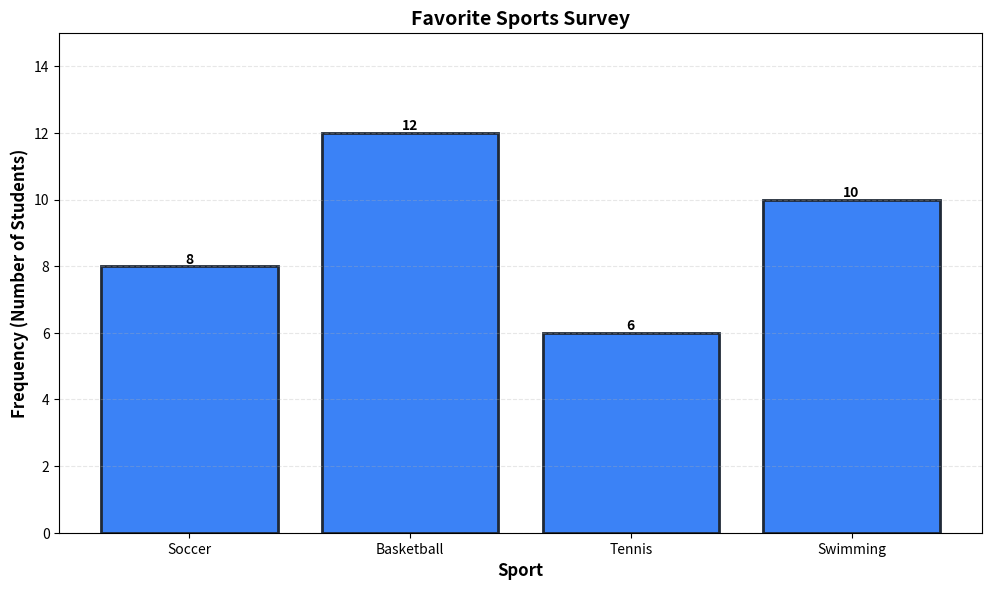
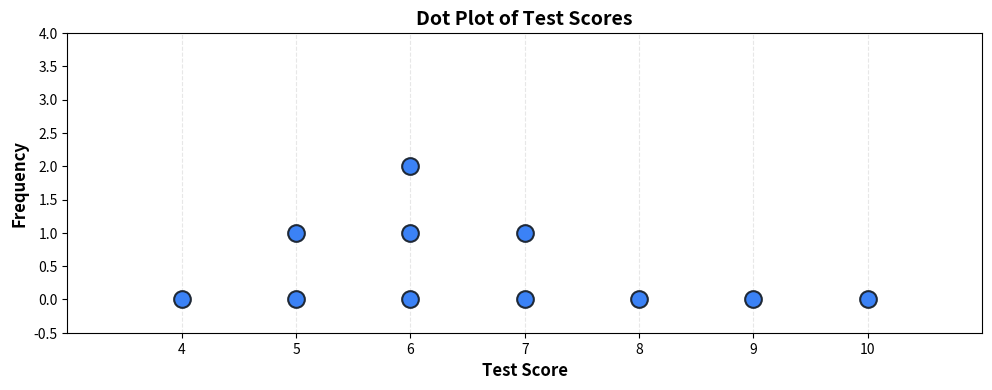
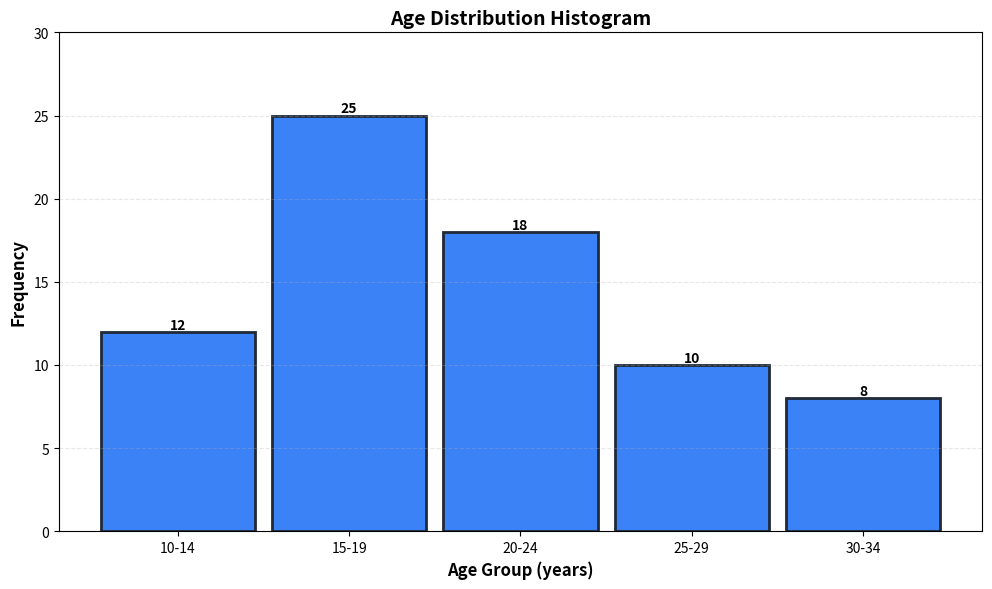
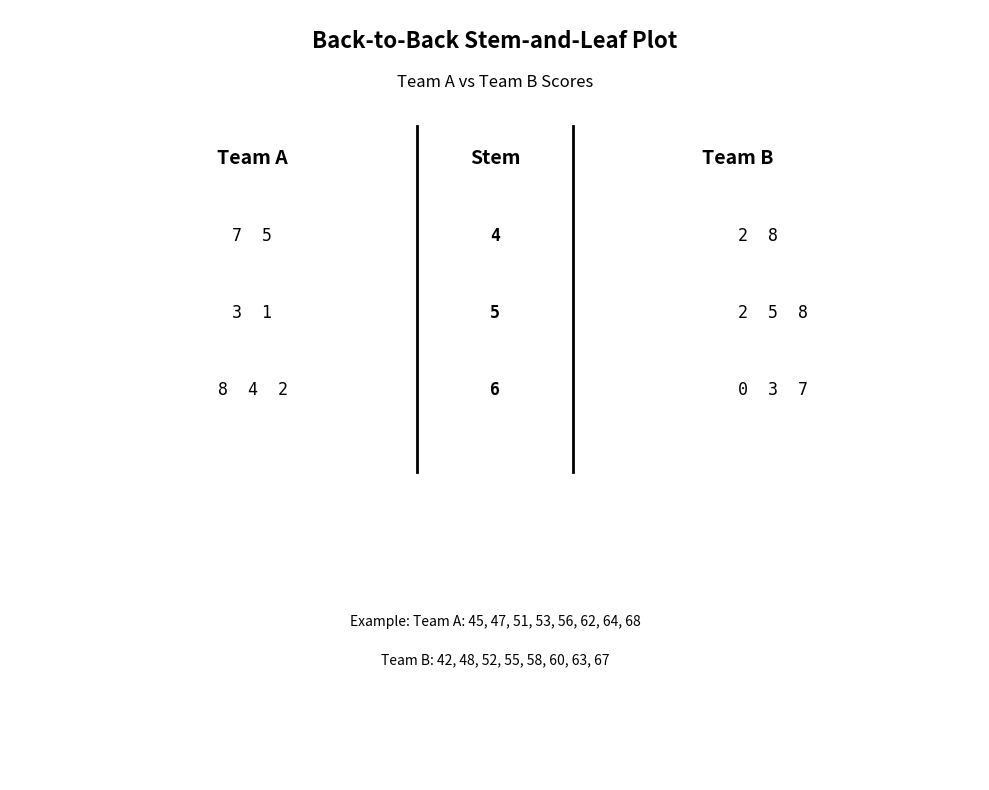
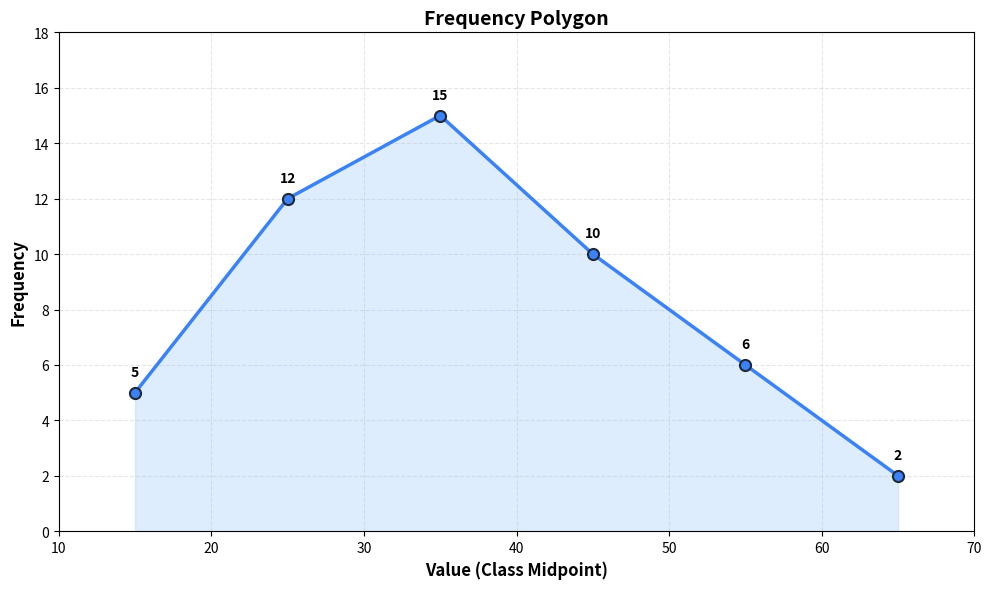
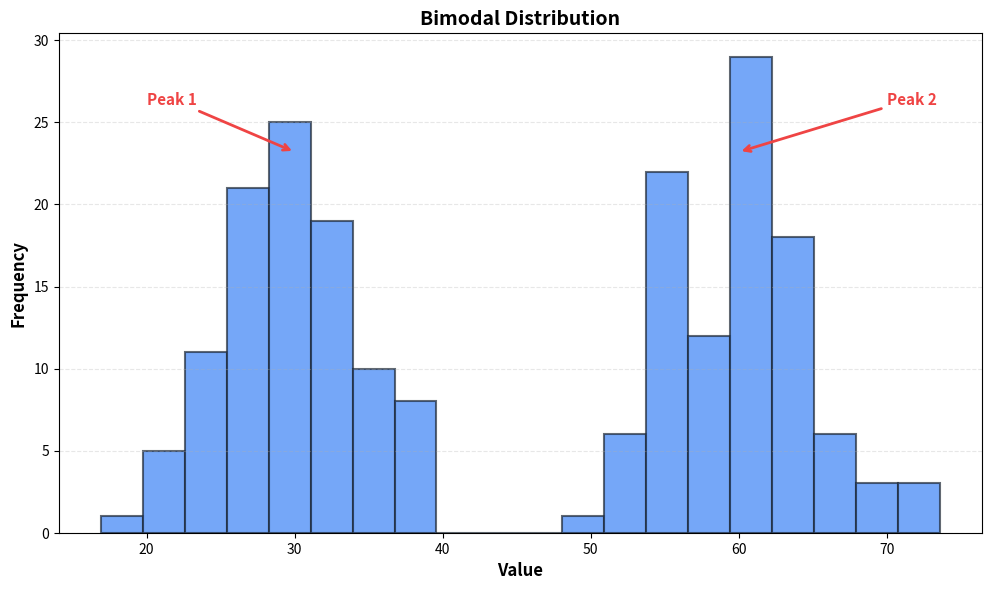
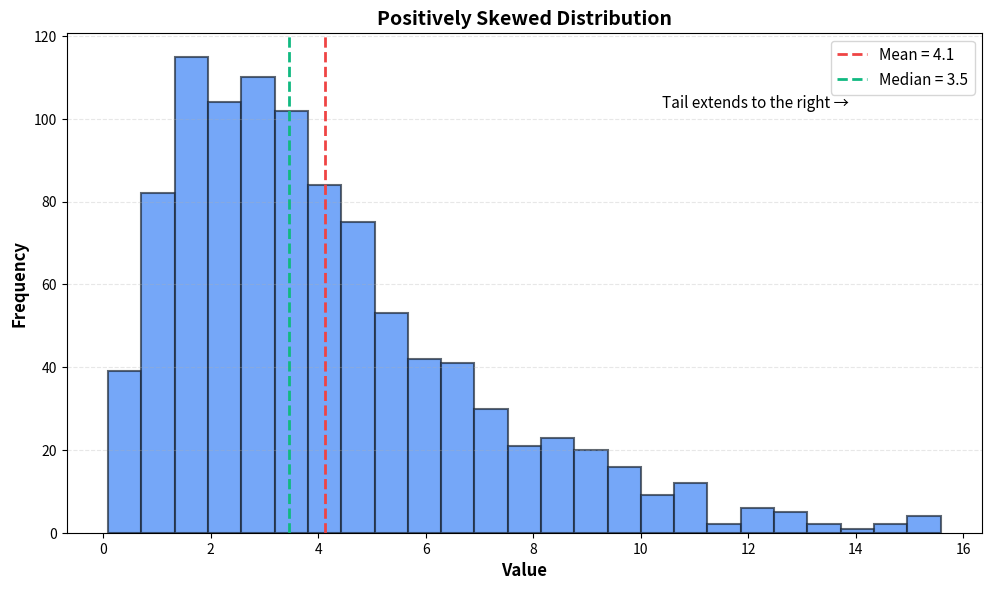

These figures' Python source, in order:
#!/usr/bin/env python3
"""
Create statistical visualizations for data investigation quiz.
"""

import matplotlib.pyplot as plt
import numpy as np
import sys
import os

def create_column_graph(output_path):
    """Create a simple column graph showing favorite sports."""
    sports = ['Soccer', 'Basketball', 'Tennis', 'Swimming']
    frequencies = [8, 12, 6, 10]

    fig, ax = plt.subplots(figsize=(10, 6), dpi=150)

    bars = ax.bar(sports, frequencies, color='#3b82f6', edgecolor='#1f2937', linewidth=2)

    ax.set_xlabel('Sport', fontsize=12, weight='bold')
    ax.set_ylabel('Frequency (Number of Students)', fontsize=12, weight='bold')
    ax.set_title('Favorite Sports Survey', fontsize=14, weight='bold')
    ax.set_ylim(0, 15)
    ax.grid(axis='y', alpha=0.3, linestyle='--')

    # Add value labels on bars
    for bar in bars:
        height = bar.get_height()
        ax.text(bar.get_x() + bar.get_width()/2., height,
                f'{int(height)}',
                ha='center', va='bottom', fontsize=10, weight='bold')

    plt.tight_layout()
    plt.savefig(output_path, bbox_inches='tight', dpi=150, facecolor='white')
    plt.close()
    print(f"Created: {output_path}")

def create_dot_plot(output_path):
    """Create a dot plot showing test scores."""
    # Test scores: 4, 5, 5, 6, 6, 6, 7, 7, 8, 9, 10
    scores = [4, 5, 5, 6, 6, 6, 7, 7, 8, 9, 10]

    fig, ax = plt.subplots(figsize=(10, 4), dpi=150)

    # Count frequency of each score
    from collections import Counter
    counts = Counter(scores)

    # Plot dots
    for score, count in counts.items():
        for i in range(count):
            ax.plot(score, i, 'o', color='#3b82f6', markersize=12,
                   markeredgecolor='#1f2937', markeredgewidth=1.5)

    ax.set_xlabel('Test Score', fontsize=12, weight='bold')
    ax.set_ylabel('Frequency', fontsize=12, weight='bold')
    ax.set_title('Dot Plot of Test Scores', fontsize=14, weight='bold')
    ax.set_xlim(3, 11)
    ax.set_ylim(-0.5, 4)
    ax.set_xticks(range(4, 11))
    ax.grid(axis='x', alpha=0.3, linestyle='--')

    plt.tight_layout()
    plt.savefig(output_path, bbox_inches='tight', dpi=150, facecolor='white')
    plt.close()
    print(f"Created: {output_path}")

def create_histogram(output_path):
    """Create a frequency histogram showing age groups."""
    age_groups = ['10-14', '15-19', '20-24', '25-29', '30-34']
    frequencies = [12, 25, 18, 10, 8]

    fig, ax = plt.subplots(figsize=(10, 6), dpi=150)

    x_pos = np.arange(len(age_groups))
    bars = ax.bar(x_pos, frequencies, width=0.9, color='#3b82f6',
                   edgecolor='#1f2937', linewidth=2)

    ax.set_xlabel('Age Group (years)', fontsize=12, weight='bold')
    ax.set_ylabel('Frequency', fontsize=12, weight='bold')
    ax.set_title('Age Distribution Histogram', fontsize=14, weight='bold')
    ax.set_xticks(x_pos)
    ax.set_xticklabels(age_groups)
    ax.set_ylim(0, 30)
    ax.grid(axis='y', alpha=0.3, linestyle='--')

    # Add value labels
    for bar in bars:
        height = bar.get_height()
        ax.text(bar.get_x() + bar.get_width()/2., height,
                f'{int(height)}',
                ha='center', va='bottom', fontsize=10, weight='bold')

    plt.tight_layout()
    plt.savefig(output_path, bbox_inches='tight', dpi=150, facecolor='white')
    plt.close()
    print(f"Created: {output_path}")

def create_back_to_back_stemleaf(output_path):
    """Create a back-to-back stem-and-leaf plot visualization."""
    fig, ax = plt.subplots(figsize=(10, 8), dpi=150)
    ax.axis('off')

    # Title
    ax.text(0.5, 0.95, 'Back-to-Back Stem-and-Leaf Plot',
            ha='center', fontsize=16, weight='bold', transform=ax.transAxes)
    ax.text(0.5, 0.90, 'Team A vs Team B Scores',
            ha='center', fontsize=12, transform=ax.transAxes)

    # Headers
    ax.text(0.25, 0.80, 'Team A', ha='center', fontsize=14, weight='bold', transform=ax.transAxes)
    ax.text(0.5, 0.80, 'Stem', ha='center', fontsize=14, weight='bold', transform=ax.transAxes)
    ax.text(0.75, 0.80, 'Team B', ha='center', fontsize=14, weight='bold', transform=ax.transAxes)

    # Data
    data = [
        ('7  5', '4', '2  8'),
        ('3  1', '5', '2  5  8'),
        ('8  4  2', '6', '0  3  7'),
    ]

    y_start = 0.70
    y_step = 0.10

    for i, (team_a, stem, team_b) in enumerate(data):
        y = y_start - i * y_step
        ax.text(0.25, y, team_a, ha='center', fontsize=12, family='monospace', transform=ax.transAxes)
        ax.text(0.5, y, stem, ha='center', fontsize=12, weight='bold', family='monospace', transform=ax.transAxes)
        ax.text(0.75, y, team_b, ha='left', fontsize=12, family='monospace', transform=ax.transAxes)

    # Draw vertical lines
    ax.plot([0.42, 0.42], [0.40, 0.85], 'k-', linewidth=2, transform=ax.transAxes)
    ax.plot([0.58, 0.58], [0.40, 0.85], 'k-', linewidth=2, transform=ax.transAxes)

    # Note
    ax.text(0.5, 0.20, 'Example: Team A: 45, 47, 51, 53, 56, 62, 64, 68',
            ha='center', fontsize=10, style='italic', transform=ax.transAxes)
    ax.text(0.5, 0.15, 'Team B: 42, 48, 52, 55, 58, 60, 63, 67',
            ha='center', fontsize=10, style='italic', transform=ax.transAxes)

    plt.tight_layout()
    plt.savefig(output_path, bbox_inches='tight', dpi=150, facecolor='white')
    plt.close()
    print(f"Created: {output_path}")

def create_frequency_polygon(output_path):
    """Create a frequency polygon."""
    # Class midpoints
    midpoints = [15, 25, 35, 45, 55, 65]
    frequencies = [5, 12, 15, 10, 6, 2]

    fig, ax = plt.subplots(figsize=(10, 6), dpi=150)

    # Plot polygon
    ax.plot(midpoints, frequencies, 'o-', color='#3b82f6', linewidth=2.5,
            markersize=8, markeredgecolor='#1f2937', markeredgewidth=1.5)

    # Fill under the curve
    ax.fill_between(midpoints, frequencies, alpha=0.3, color='#93c5fd')

    ax.set_xlabel('Value (Class Midpoint)', fontsize=12, weight='bold')
    ax.set_ylabel('Frequency', fontsize=12, weight='bold')
    ax.set_title('Frequency Polygon', fontsize=14, weight='bold')
    ax.set_xlim(10, 70)
    ax.set_ylim(0, 18)
    ax.grid(True, alpha=0.3, linestyle='--')

    # Add value labels
    for x, y in zip(midpoints, frequencies):
        ax.text(x, y + 0.5, str(y), ha='center', va='bottom', fontsize=10, weight='bold')

    plt.tight_layout()
    plt.savefig(output_path, bbox_inches='tight', dpi=150, facecolor='white')
    plt.close()
    print(f"Created: {output_path}")

def create_bimodal_distribution(output_path):
    """Create a bimodal distribution histogram."""
    # Create bimodal data
    np.random.seed(42)
    group1 = np.random.normal(30, 5, 100)
    group2 = np.random.normal(60, 5, 100)
    data = np.concatenate([group1, group2])

    fig, ax = plt.subplots(figsize=(10, 6), dpi=150)

    # Create histogram
    n, bins, patches = ax.hist(data, bins=20, color='#3b82f6', edgecolor='#1f2937',
                               linewidth=1.5, alpha=0.7)

    ax.set_xlabel('Value', fontsize=12, weight='bold')
    ax.set_ylabel('Frequency', fontsize=12, weight='bold')
    ax.set_title('Bimodal Distribution', fontsize=14, weight='bold')
    ax.grid(axis='y', alpha=0.3, linestyle='--')

    # Add annotations for peaks
    ax.annotate('Peak 1', xy=(30, max(n)*0.8), xytext=(20, max(n)*0.9),
                fontsize=11, weight='bold', color='#ef4444',
                arrowprops=dict(arrowstyle='->', color='#ef4444', lw=2))
    ax.annotate('Peak 2', xy=(60, max(n)*0.8), xytext=(70, max(n)*0.9),
                fontsize=11, weight='bold', color='#ef4444',
                arrowprops=dict(arrowstyle='->', color='#ef4444', lw=2))

    plt.tight_layout()
    plt.savefig(output_path, bbox_inches='tight', dpi=150, facecolor='white')
    plt.close()
    print(f"Created: {output_path}")

def create_skewed_distribution(output_path):
    """Create a positively skewed distribution."""
    np.random.seed(42)
    data = np.random.gamma(2, 2, 1000)

    fig, ax = plt.subplots(figsize=(10, 6), dpi=150)

    n, bins, patches = ax.hist(data, bins=25, color='#3b82f6', edgecolor='#1f2937',
                               linewidth=1.5, alpha=0.7)

    # Calculate statistics
    mean_val = np.mean(data)
    median_val = np.median(data)

    # Add vertical lines for mean and median
    ax.axvline(mean_val, color='#ef4444', linestyle='--', linewidth=2, label=f'Mean = {mean_val:.1f}')
    ax.axvline(median_val, color='#10b981', linestyle='--', linewidth=2, label=f'Median = {median_val:.1f}')

    ax.set_xlabel('Value', fontsize=12, weight='bold')
    ax.set_ylabel('Frequency', fontsize=12, weight='bold')
    ax.set_title('Positively Skewed Distribution', fontsize=14, weight='bold')
    ax.legend(fontsize=11)
    ax.grid(axis='y', alpha=0.3, linestyle='--')

    # Add annotation
    ax.text(0.65, 0.85, 'Tail extends to the right →',
            transform=ax.transAxes, fontsize=11, style='italic')

    plt.tight_layout()
    plt.savefig(output_path, bbox_inches='tight', dpi=150, facecolor='white')
    plt.close()
    print(f"Created: {output_path}")

if __name__ == "__main__":
    output_dir = "quizzes/statistics/data-investigation"

    if len(sys.argv) > 1:
        output_dir = sys.argv[1]

    os.makedirs(output_dir, exist_ok=True)

    print("Generating statistics visualizations...")

    create_column_graph(f"{output_dir}/graph-column-simple.png")
    create_dot_plot(f"{output_dir}/graph-dot-plot.png")
    create_histogram(f"{output_dir}/graph-histogram.png")
    create_back_to_back_stemleaf(f"{output_dir}/graph-back-to-back.png")
    create_frequency_polygon(f"{output_dir}/graph-frequency-polygon.png")
    create_bimodal_distribution(f"{output_dir}/graph-bimodal.png")
    create_skewed_distribution(f"{output_dir}/graph-skewed.png")

    print(f"\nAll diagrams created in: {output_dir}")
